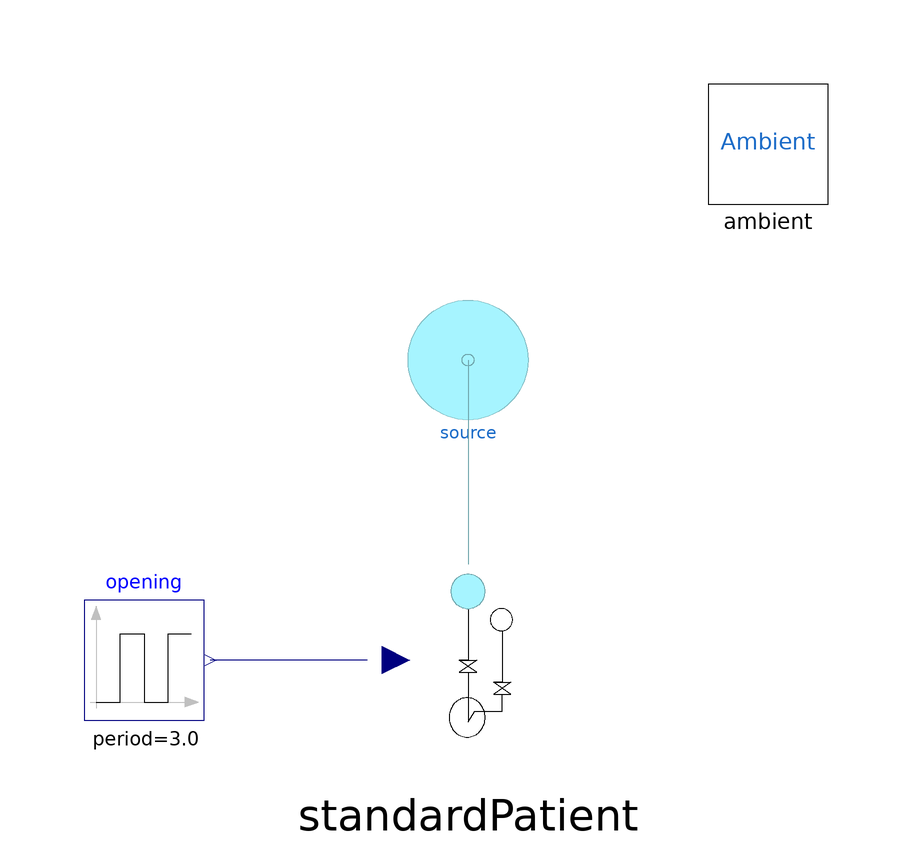

The component connection diagram of the Modelica model below, drawn from its own Placement and Line annotations.

model TestStandardPatient
      extends Modelica.Icons.Example;
      MEV.Sources.PressureSource source(prel = 2400) annotation(
        Placement(visible = true, transformation(origin = {0, 34}, extent = {{10, -10}, {-10, 10}}, rotation = 0)));
      Modelica.Blocks.Sources.Pulse opening(width = 40, period = 60 / 20, startTime = 0) annotation(
        Placement(visible = true, transformation(origin = {-54, -16}, extent = {{-10, -10}, {10, 10}}, rotation = 0)));
      ParameterizedComponents.StandardPatient standardPatient annotation(
        Placement(transformation(extent = {{-20, -36}, {20, 4}})));
      inner Ambient ambient annotation(
        Placement(transformation(extent = {{40, 60}, {60, 80}})));
    equation
      connect(source.port, standardPatient.supply) annotation(
        Line(points = {{0, 34}, {0, 0}}, color = {111, 164, 171}));
      connect(standardPatient.valveCommand, opening.y) annotation(
        Line(points = {{-16.8, -16}, {-43, -16}}, color = {0, 0, 127}));
      annotation(
        experiment(StopTime = 10, Tolerance = 1e-06),
        Diagram(coordinateSystem(extent = {{-120, -120}, {120, 120}})),
        Icon(coordinateSystem(extent = {{-120, -120}, {120, 120}})));
    end TestStandardPatient;